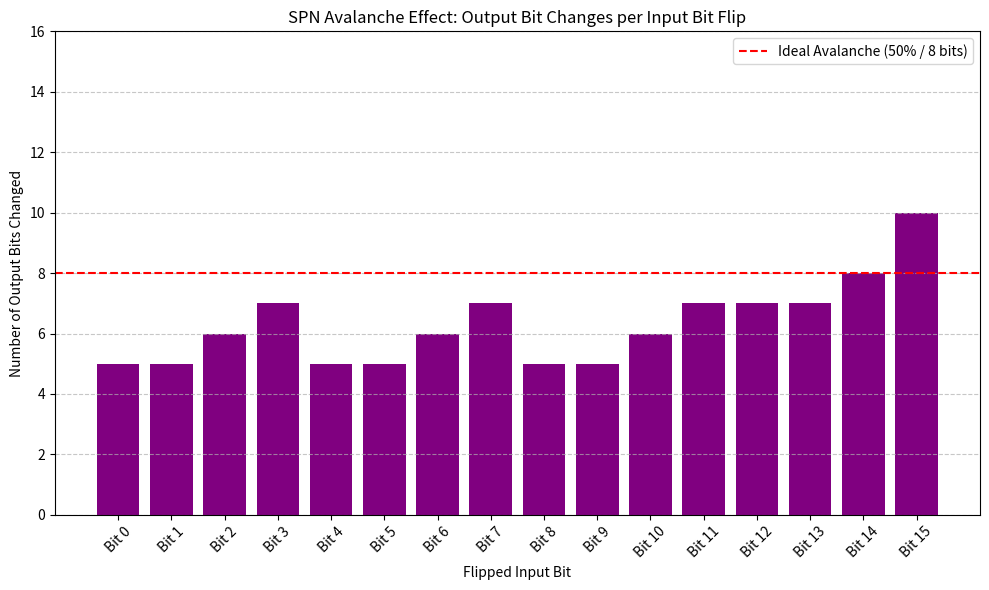

Reproduce this figure in Python.
import matplotlib.pyplot as plt

SBOX = [14, 4, 13, 1, 2, 15, 11, 8, 3, 10, 6, 12, 5, 9, 0, 7]
PERM = [0, 4, 8, 12, 1, 5, 9, 13, 2, 6, 10, 14, 3, 7, 11, 15]

def apply_sbox(val16):
    out = 0
    for i in range(4):
        nibble = (val16 >> (i * 4)) & 0xF
        sub = SBOX[nibble]
        out |= (sub << (i * 4))
    return out

def apply_perm(val16):
    out = 0
    for i in range(16):
        bit = (val16 >> i) & 1
        out |= (bit << PERM[i])
    return out

def spn_encrypt_simulation(val16):
    v = apply_sbox(val16)
    v = apply_perm(v)
    v = apply_sbox(v)
    v = apply_perm(v)
    return v

def hamming_weight(n):
    return bin(n).count('1')

def analyze_avalanche():
    print("=== S-Box Avalanche Effect Grapher ===")
    
    base_input = 0xAAAA 
    base_output = spn_encrypt_simulation(base_input)
    
    bit_labels = []
    distances = []
    
    print(f"Base Input:  {bin(base_input)[2:].zfill(16)}")
    print(f"Base Output: {bin(base_output)[2:].zfill(16)}\n")
    print("Testing 1-bit flips...")
    
    for i in range(16):
        flipped_input = base_input ^ (1 << i)
        flipped_output = spn_encrypt_simulation(flipped_input)
        
        diff = base_output ^ flipped_output
        distance = hamming_weight(diff)
        
        bit_labels.append(f"Bit {i}")
        distances.append(distance)
        
        print(f"[*] Flipped Input Bit {i:02d} -> Changed Output Bits: {distance}")

    plt.figure(figsize=(10, 6))
    plt.bar(bit_labels, distances, color='purple')
    
    plt.axhline(y=8, color='red', linestyle='--', label='Ideal Avalanche (50% / 8 bits)')
    
    plt.title('SPN Avalanche Effect: Output Bit Changes per Input Bit Flip')
    plt.xlabel('Flipped Input Bit')
    plt.ylabel('Number of Output Bits Changed')
    plt.ylim(0, 16)
    plt.xticks(rotation=45)
    plt.legend()
    plt.grid(axis='y', linestyle='--', alpha=0.7)
    plt.tight_layout()
    
    plt.savefig('avalanche_effect.png')
    print("\n[+] Graph saved as 'avalanche_effect.png'.")
    plt.show()

analyze_avalanche()
